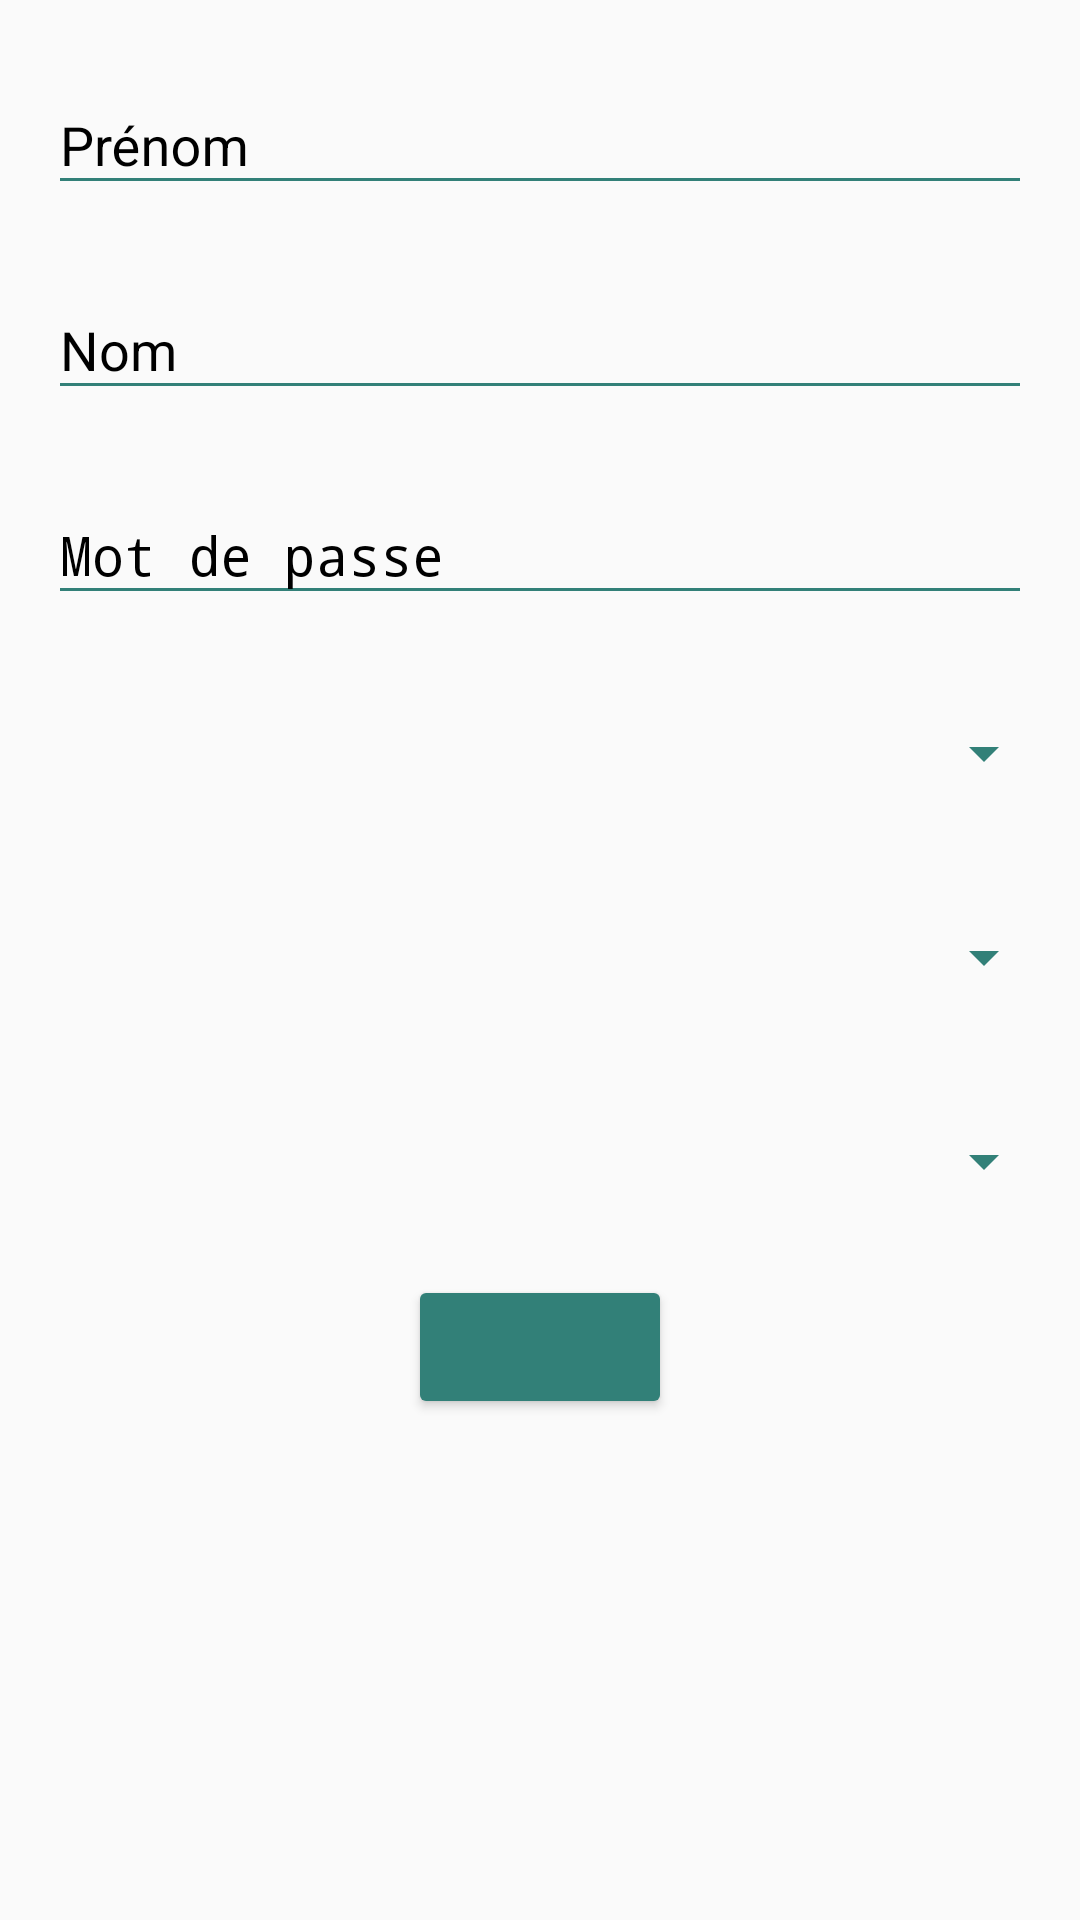

Write the Android layout XML for this screen, with the resource values it uses.
<!-- AndroidManifest.xml: application theme AppTheme -->
<!-- res/layout/create_account_dialog_layout.xml -->
<?xml version="1.0" encoding="utf-8"?>

<android.support.constraint.ConstraintLayout xmlns:android="http://schemas.android.com/apk/res/android"
    xmlns:app="http://schemas.android.com/apk/res-auto"
    xmlns:tools="http://schemas.android.com/tools"
    android:layout_width="match_parent"
    android:layout_height="match_parent">

    <android.support.design.widget.TextInputLayout
        android:id="@+id/firstNameWrapper"
        android:layout_width="0dp"
        android:layout_height="wrap_content"
        android:layout_marginLeft="8dp"
        android:layout_marginRight="8dp"
        android:layout_marginTop="16dp"
        android:textColorHint="@android:color/black"
        app:layout_constraintHorizontal_bias="0.505"
        android:theme="@style/WrapperAccent"
        app:layout_constraintLeft_toLeftOf="parent"
        app:layout_constraintRight_toRightOf="parent"
        app:layout_constraintTop_toTopOf="parent">


        <EditText
            android:id="@+id/firstNameEditText"
            android:layout_width="match_parent"
            android:layout_height="match_parent"
            android:layout_marginBottom="8dp"
            android:layout_marginEnd="8dp"
            android:layout_marginStart="8dp"
            android:layout_marginTop="8dp"
            android:drawablePadding="5dp"
            android:drawableStart="@drawable/ic_account_circle_black_24dp"
            android:ems="10"
            android:hint="@string/create_account_firstname"
            android:inputType="textPersonName"
            android:textColor="@android:color/black"
            android:textSize="18sp" />

    </android.support.design.widget.TextInputLayout>

    <android.support.design.widget.TextInputLayout
        android:id="@+id/lastNameWrapper"
        android:theme="@style/WrapperAccent"
        android:layout_width="0dp"
        android:layout_height="wrap_content"
        android:layout_marginLeft="8dp"
        android:layout_marginRight="8dp"
        android:layout_marginTop="8dp"
        android:textColorHint="@android:color/black"
        app:layout_constraintHorizontal_bias="1.0"
        app:layout_constraintLeft_toLeftOf="parent"
        app:layout_constraintRight_toRightOf="parent"
        app:layout_constraintTop_toBottomOf="@+id/firstNameWrapper">


        <EditText
            android:id="@+id/lastNameEditText"
            android:layout_width="match_parent"
            android:layout_height="match_parent"
            android:layout_marginBottom="8dp"
            android:layout_marginEnd="8dp"
            android:layout_marginStart="8dp"
            android:layout_marginTop="8dp"
            android:drawablePadding="5dp"
            android:drawableStart="@drawable/ic_account_circle_black_24dp"
            android:ems="10"
            android:hint="@string/create_account_lastname"
            android:inputType="textPersonName"
            android:textColor="@android:color/black"
            android:textSize="18sp" />

    </android.support.design.widget.TextInputLayout>

    <android.support.design.widget.TextInputLayout
        android:id="@+id/passwordWrapper"
        android:layout_width="0dp"
        android:layout_height="wrap_content"
        android:theme="@style/WrapperAccent"
        android:layout_marginLeft="8dp"
        android:layout_marginRight="8dp"
        android:layout_marginTop="8dp"
        android:textColorHint="@android:color/black"
        app:layout_constraintHorizontal_bias="1.0"
        app:layout_constraintLeft_toLeftOf="parent"
        app:layout_constraintRight_toRightOf="parent"
        app:layout_constraintTop_toBottomOf="@+id/lastNameWrapper">


        <EditText
            android:id="@+id/passwordEditText"
            android:layout_width="match_parent"
            android:layout_height="match_parent"
            android:layout_marginBottom="8dp"
            android:layout_marginEnd="8dp"
            android:layout_marginStart="8dp"
            android:layout_marginTop="8dp"
            android:hint="@string/login_password_field"
            android:drawablePadding="5dp"
            android:drawableStart="@drawable/ic_lock_black_24dp"
            android:ems="10"
            android:inputType="textPassword"
            android:textColor="@android:color/black"
            android:textSize="18sp" />

    </android.support.design.widget.TextInputLayout>

    <ImageButton
        android:id="@+id/imageButtonAddPicture"
        android:layout_width="wrap_content"
        android:layout_height="wrap_content"
        android:layout_marginEnd="8dp"
        android:layout_marginStart="8dp"
        android:layout_marginTop="8dp"
        android:theme="@style/ButtonThemeNormal"
        app:layout_constraintEnd_toEndOf="parent"
        app:layout_constraintStart_toStartOf="parent"
        app:layout_constraintTop_toBottomOf="@+id/spinnerGender"
        app:srcCompat="@drawable/ic_add_a_photo_white_24dp" />

    <ImageView
        android:id="@+id/thumbnail"
        android:layout_width="100dp"
        android:layout_height="100dp"
        android:layout_marginEnd="8dp"
        android:layout_marginStart="8dp"
        android:visibility="gone"
        app:layout_constraintEnd_toEndOf="parent"
        app:layout_constraintStart_toStartOf="parent"
        app:layout_constraintTop_toBottomOf="@+id/imageButtonAddPicture"
        app:srcCompat="@drawable/account_icon" />

    <Spinner
        android:id="@+id/spinnerGender"
        android:layout_width="0dp"
        android:layout_height="60dp"
        android:layout_marginEnd="8dp"
        android:theme="@style/BorderSpinner"
        android:layout_marginStart="8dp"
        android:layout_marginTop="8dp"
        app:layout_constraintEnd_toEndOf="parent"
        app:layout_constraintStart_toStartOf="parent"
        app:layout_constraintTop_toBottomOf="@+id/spinnerClass" />

    <Spinner
        android:id="@+id/spinnerClass"
        android:layout_width="0dp"
        android:layout_height="60dp"
        android:layout_marginEnd="8dp"
        android:theme="@style/BorderSpinner"
        android:layout_marginStart="8dp"
        android:layout_marginTop="8dp"
        app:layout_constraintEnd_toEndOf="parent"
        app:layout_constraintStart_toStartOf="parent"
        app:layout_constraintTop_toBottomOf="@+id/spinnerCategory" />

    <Spinner
        android:id="@+id/spinnerCategory"
        android:theme="@style/BorderSpinner"
        android:layout_width="0dp"
        android:layout_height="60dp"
        android:layout_marginEnd="8dp"
        android:layout_marginStart="8dp"
        android:layout_marginTop="8dp"
        app:layout_constraintEnd_toEndOf="parent"
        app:layout_constraintStart_toStartOf="parent"
        app:layout_constraintTop_toBottomOf="@+id/passwordWrapper" />

</android.support.constraint.ConstraintLayout>
<!-- resources referenced by this layout -->
<resources>
  <string name="create_account_firstname">Prénom</string>
  <string name="create_account_lastname">Nom</string>
  <string name="login_password_field">Mot de passe</string>
  <style name="BorderSpinner" parent="AppTheme">
          <item name="colorControlNormal">@color/colorPrimary</item>
          <item name="colorControlActivated">@color/colorPrimary</item>
      </style>
  <style name="ButtonThemeNormal" parent="Widget.AppCompat.Button.Colored">
          <item name="colorButtonNormal">@color/colorPrimary</item>
          <item name="android:textColor">@android:color/white</item>
      </style>
  <style name="WrapperAccent" parent="Theme.AppCompat.Light.DarkActionBar">
          <item name="colorControlNormal">@color/colorPrimary</item>
          <item name="colorControlActivated">@color/colorPrimary</item>
      </style>
  <style name="AppTheme" parent="Theme.AppCompat.Light.DarkActionBar">
          
          <item name="colorPrimary">@color/colorPrimary</item>
          <item name="colorPrimaryDark">@color/colorPrimaryDark</item>
          <item name="colorAccent">@color/colorAccent</item>
          <item name="colorControlNormal">@color/textInputColor</item>
          <item name="colorControlActivated">@color/textInputColor</item>
  
      </style>
  <color name="colorPrimary">#328078</color>
  <color name="colorPrimaryDark">#13433f</color>
  <color name="colorAccent">#ffffff</color>
  <color name="textInputColor">#ffffff</color>
</resources>
